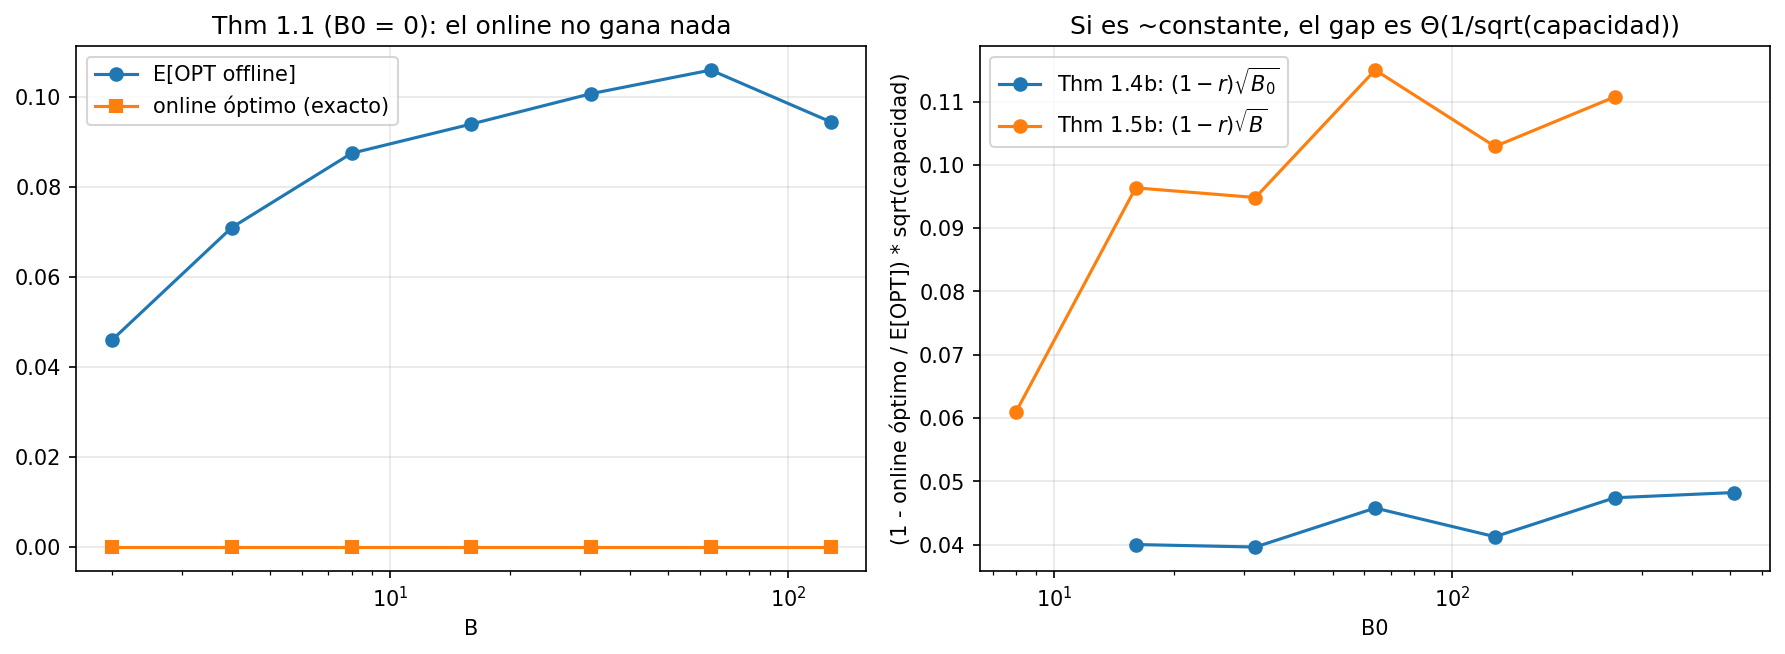

The file beside this chart, header and first rows:
teorema, param, valor, T, B, B0, E_opt, ic_opt, online_opt, ratio
1.1, B, 2, 2, 2, 0, 0.046, 0.006493, 0.0, 0.0
1.1, B, 4, 4, 4, 0, 0.071, 0.00802, 0.0, 0.0
1.1, B, 8, 8, 8, 0, 0.0875, 0.009055, 0.0, 0.0
1.1, B, 16, 16, 16, 0, 0.094, 0.009536, 0.0, 0.0
1.1, B, 32, 32, 32, 0, 0.1008, 0.009879, 0.0, 0.0
1.1, B, 64, 64, 64, 0, 0.106, 0.01003, 0.0, 0.0
1.1, B, 128, 128, 128, 0, 0.0945, 0.009531, 0.0, 0.0
1.4b, B0, 16, 32, 16, 16, 30.89, 0.05147, 30.58, 0.99
1.4b, B0, 32, 64, 32, 32, 62.37, 0.0743, 61.93, 0.993
1.4b, B0, 64, 128, 64, 64, 125.8, 0.1033, 125, 0.9943
1.4b, B0, 128, 256, 128, 128, 252.7, 0.1473, 251.8, 0.9964
1.4b, B0, 256, 512, 256, 256, 507.5, 0.1987, 506, 0.997
1.4b, B0, 512, 1024, 512, 512, 1018, 0.2841, 1016, 0.9979
1.5b, B0, 8, 16, 24, 8, 9.598, 0.02068, 9.479, 0.9876
1.5b, B0, 16, 32, 48, 16, 20.58, 0.03477, 20.29, 0.9861
1.5b, B0, 32, 64, 96, 32, 43.11, 0.05474, 42.69, 0.9903
1.5b, B0, 64, 128, 192, 64, 89.21, 0.07918, 88.47, 0.9917
1.5b, B0, 128, 256, 384, 128, 182.3, 0.1187, 181.4, 0.9947
1.5b, B0, 256, 512, 768, 256, 370.5, 0.1684, 369, 0.996
